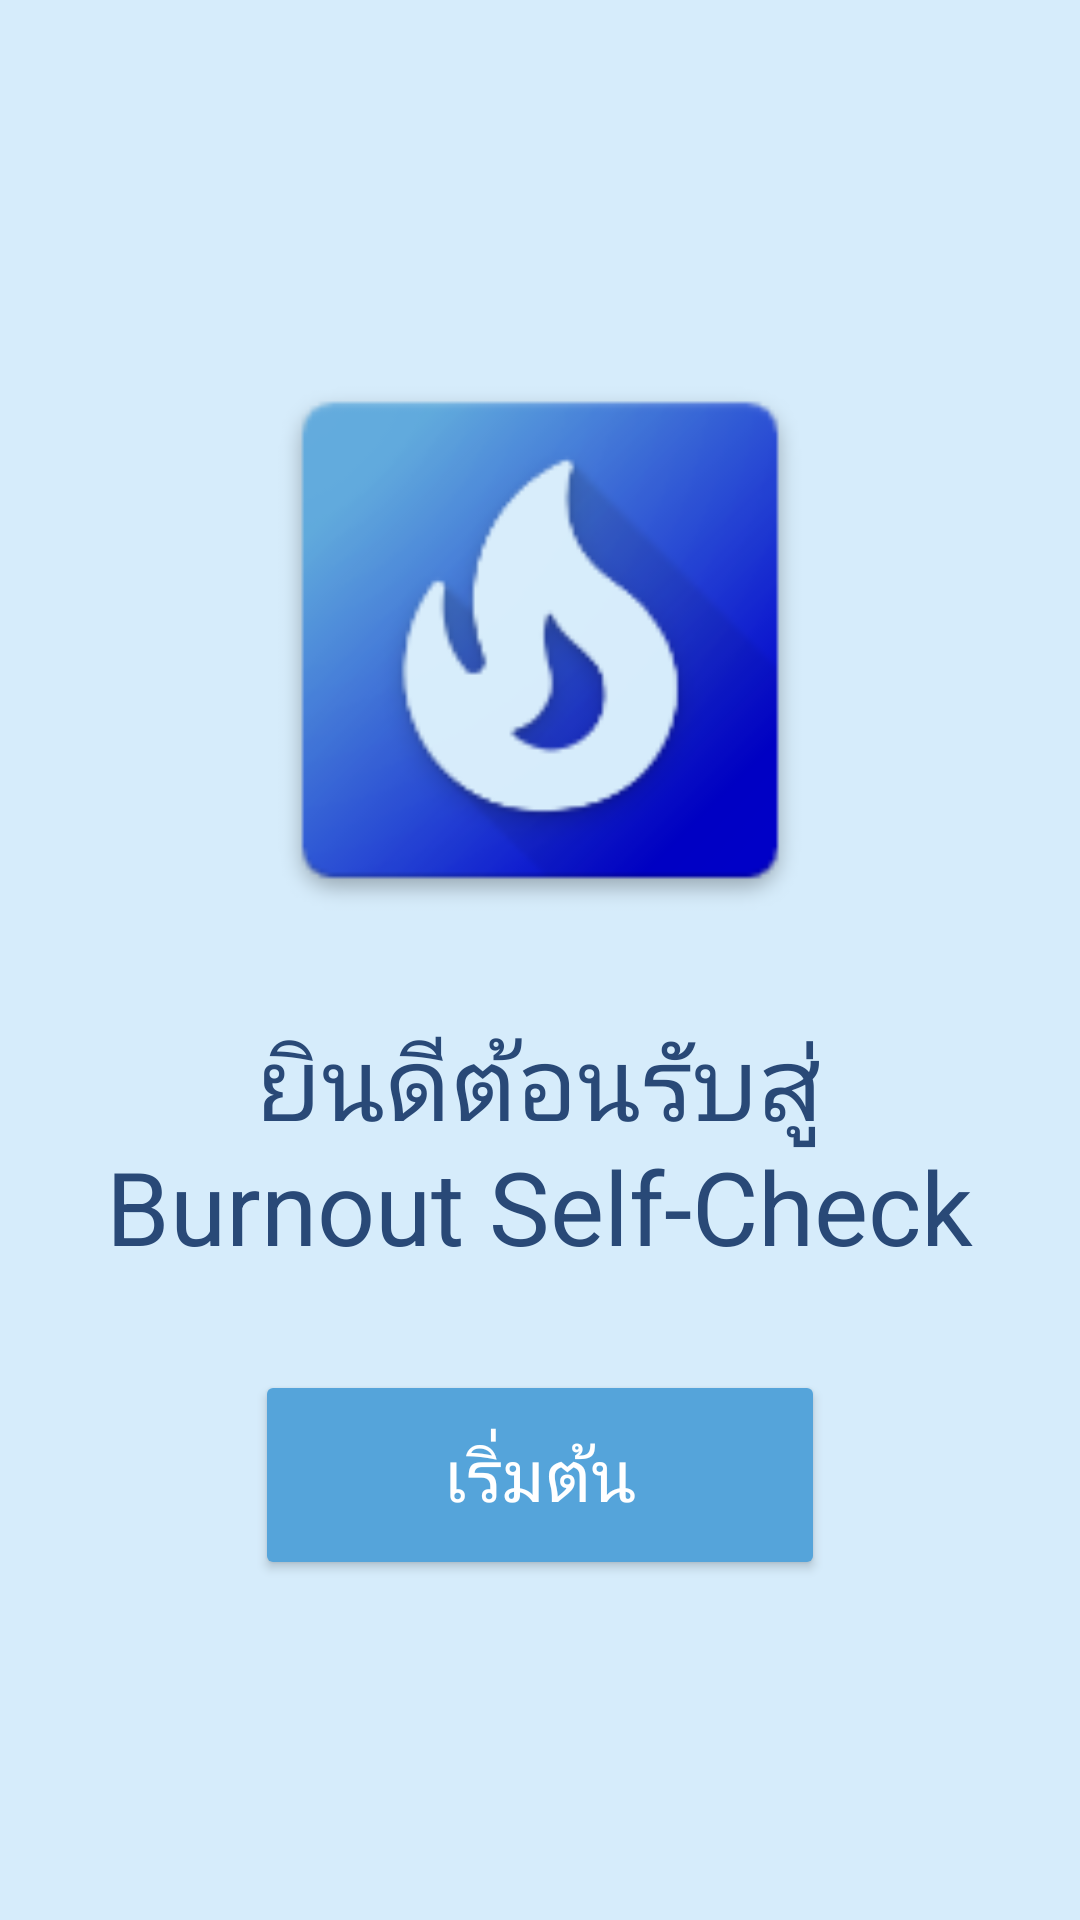

Layout XML and referenced resources for this Android screen:
<!-- AndroidManifest.xml: application theme Theme.JavaAintShit -->
<!-- res/layout/activity_main.xml -->
<?xml version="1.0" encoding="utf-8"?>
<LinearLayout xmlns:android="http://schemas.android.com/apk/res/android"
    xmlns:tools="http://schemas.android.com/tools"
    android:layout_width="match_parent"
    android:layout_height="match_parent"
    android:background="@color/hawkesblue"
    android:gravity="center"
    android:orientation="vertical"
    android:padding="32dp"
    tools:context=".MainActivity">

    <ImageView
        android:id="@+id/app_logo"
        android:layout_width="200dp"
        android:layout_height="200dp"
        android:layout_marginBottom="24dp"
        android:contentDescription="@string/app_logo"
        android:src="@mipmap/ic_launcher" />

    <TextView
        android:id="@+id/welcome_message"
        android:layout_width="wrap_content"
        android:layout_height="wrap_content"
        android:layout_marginBottom="32dp"
        android:gravity="center"
        android:text="@string/welcome_text"
        android:textSize="34sp" />

    <Button
        android:id="@+id/start_button"
        android:layout_width="190dp"
        android:layout_height="70dp"
        android:backgroundTint="@color/havelockblue"
        android:paddingHorizontal="48dp"
        android:text="@string/start"
        android:textColor="@android:color/white"
        android:textSize="24sp" />

</LinearLayout>
<!-- resources referenced by this layout -->
<resources>
  <color name="havelockblue">#55a4da</color>
  <color name="hawkesblue">#D6ECFB</color>
  <!-- mipmap ic_launcher: png bitmap (mipmap-hdpi, 4995 bytes) -->
  <string name="app_logo">โลโก้แอปพลิเคชัน</string>
  
      //Login
  <string name="start">เริ่มต้น</string>
  
      //Register
  <string name="welcome_text">ยินดีต้อนรับสู่\nBurnout Self-Check</string>
  <style name="Theme.JavaAintShit" parent="Base.Theme.JavaAintShit" />
  <style name="Base.Theme.JavaAintShit" parent="Theme.Material3.DayNight.NoActionBar">
          
          <item name="fontFamily">@font/notosansthaifont</item>
  
          <item name="android:textColor">@color/metallicBlue</item>
          
      </style>
  <color name="metallicBlue">#294977</color>
</resources>
